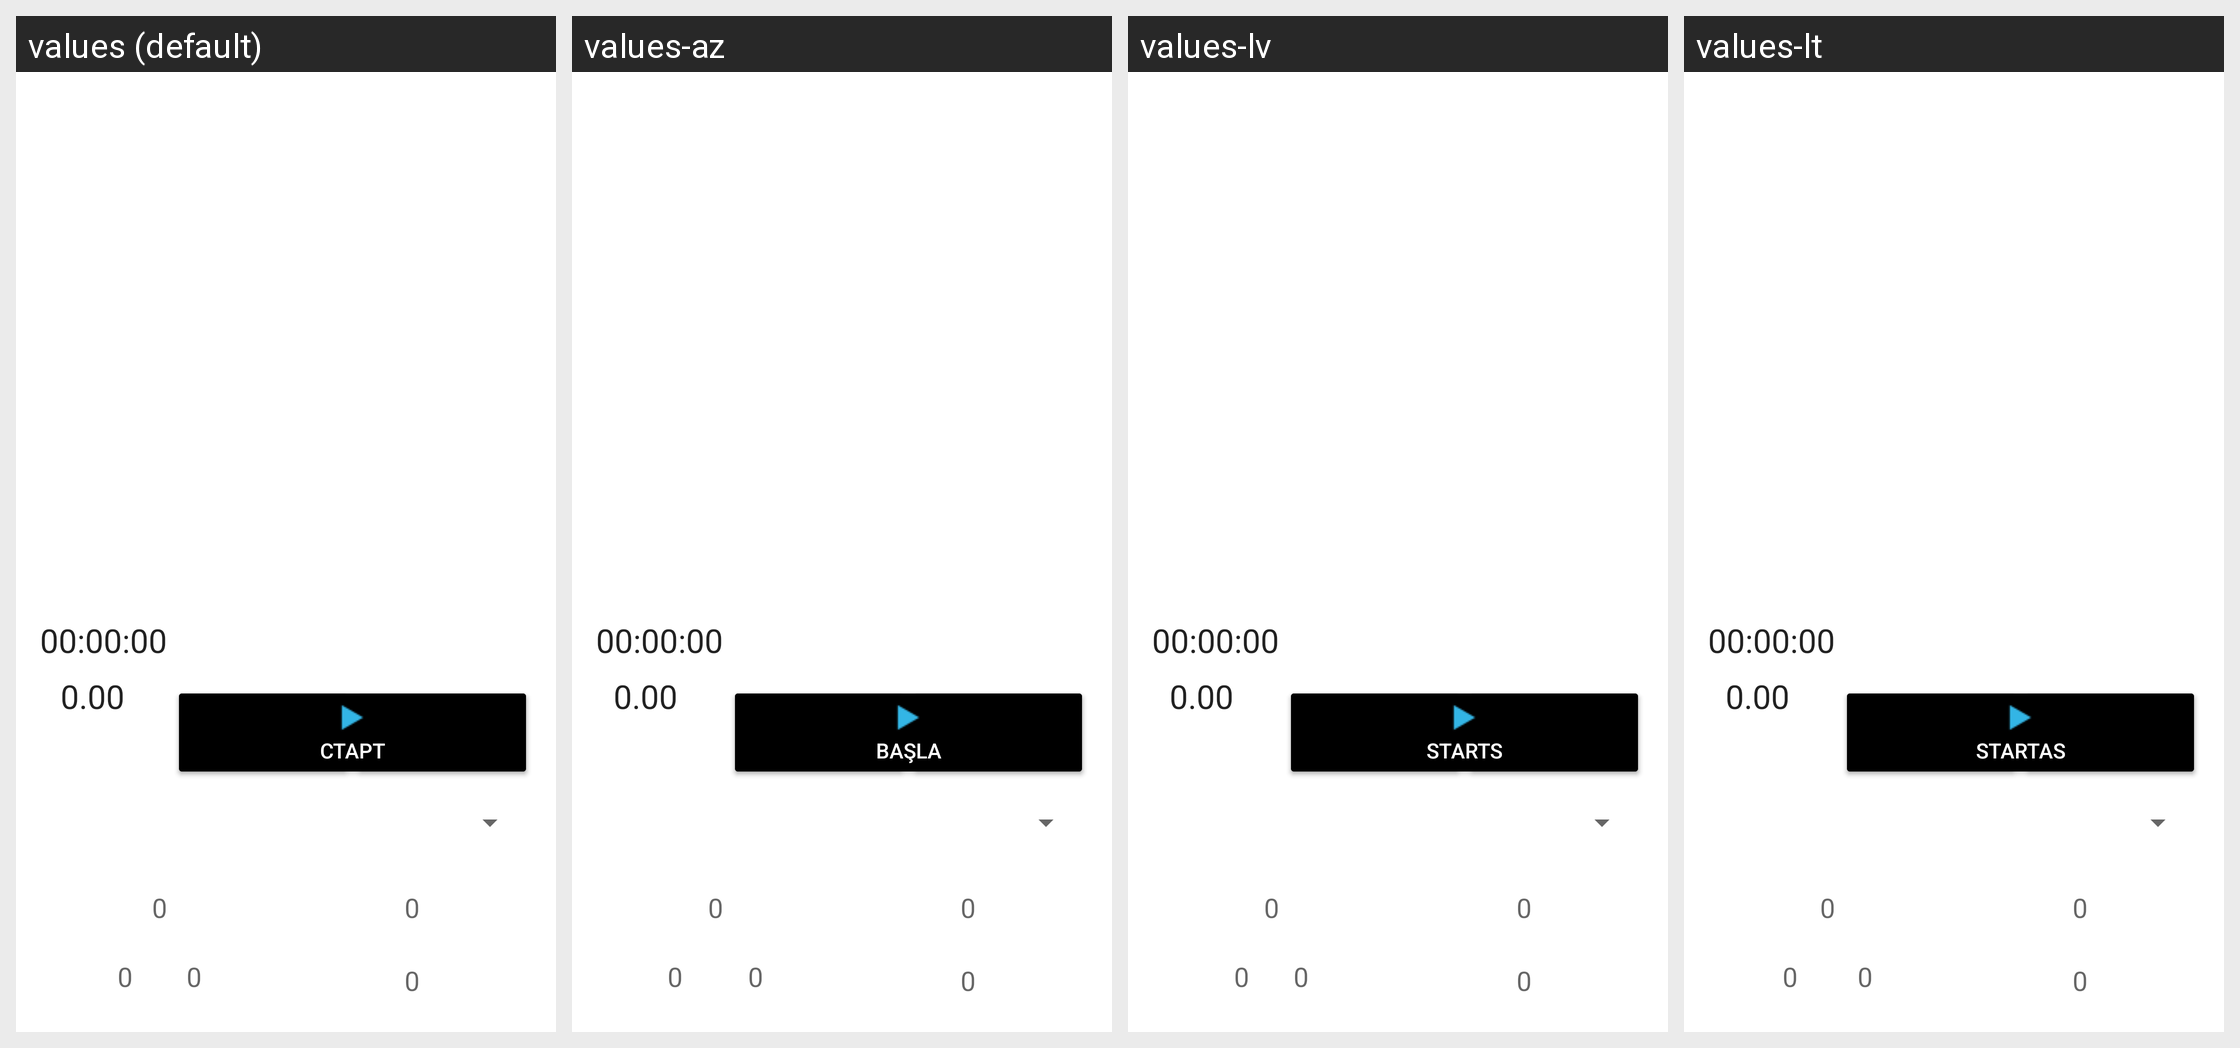

Locale-by-locale string values for the Android screen shown in this grid:
Android screen res/layout/fragment_taximeter.xml rendered under 4 locales, left to right: values (default), values-az, values-lv, values-lt. Device: Nexus 5 (rendered at 1080×1920; each locale shown at half size, 540×960, under a caption strip naming it); theme Theme.MaterialComponents.DayNight.NoActionBar.
Other locales in the repository, not shown: values-af, values-am, values-ar, values-as, values-be, values-bg, values-bn, values-bs, values-ca, values-cs, values-da, values-de, values-el, values-en, values-en-rGB, values-es, values-es-rCL, values-es-rUS, values-et, values-eu, values-fa, values-fi, values-fr, values-fr-rCA, values-gl, values-gu, values-hi, values-hr, values-hu, values-hy, values-in, values-is, values-it, values-iw, values-ja, values-ka, values-kk, values-km, values-kn, values-ko, values-ky, values-lo, values-mk, values-ml, values-mn, values-mr, values-ms, values-my, values-nb, values-ne, values-nl, values-or, values-pa, values-pl, values-pt-rBR, values-pt-rPT, values-ro, values-ru, values-si, values-sk, values-sl, values-sq, values-sr, values-sv, values-sw, values-ta, values-te, values-th, values-tl, values-tr, values-uk, values-ur, values-uz, values-vi, values-zh-rCN, values-zh-rHK, values-zh-rTW, values-zu.
Strings drawn on this screen, with the default value and each locale's value (text and hints the layout hard-codes, and strings that could not be matched under every locale, appear in the picture but are not listed):

_00_00_00
  values: 00:00:00
  values-az: 00:00:00  [not translated; the default value is used]
  values-lv: 00:00:00  [not translated; the default value is used]
  values-lt: 00:00:00  [not translated; the default value is used]

_0_00
  values: 0.00
  values-az: 0.00  [not translated; the default value is used]
  values-lv: 0.00  [not translated; the default value is used]
  values-lt: 0.00  [not translated; the default value is used]

start
  values: Старт
  values-az: Başla
  values-lv: Starts
  values-lt: Startas

idle
  values: Простой
  values-az: Boş durma
  values-lv: Parastais
  values-lt: Prastova

receipt
  values: Чек
  values-az: Çek
  values-lv: Čeks
  values-lt: Kvitas

_0
  values: 0
  values-az: 0  [not translated; the default value is used]
  values-lv: 0  [not translated; the default value is used]
  values-lt: 0  [not translated; the default value is used]
